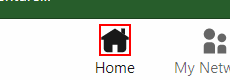
Task: Robotic Enterprise Framework
Workflow: Login to LinkedIn

Step 1: find in window '*Feed | LinkedIn' (chrome.exe)

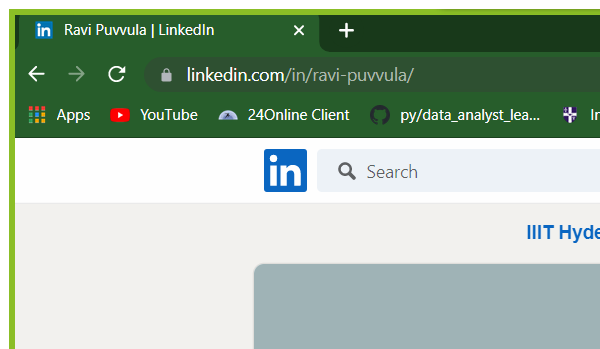
Step 2 [else]: Maximize Chrome in window '*Google Chrome' (chrome.exe)

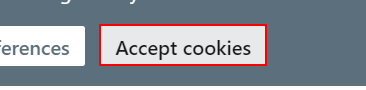
Step 3: click on the button 'Accept cookies'

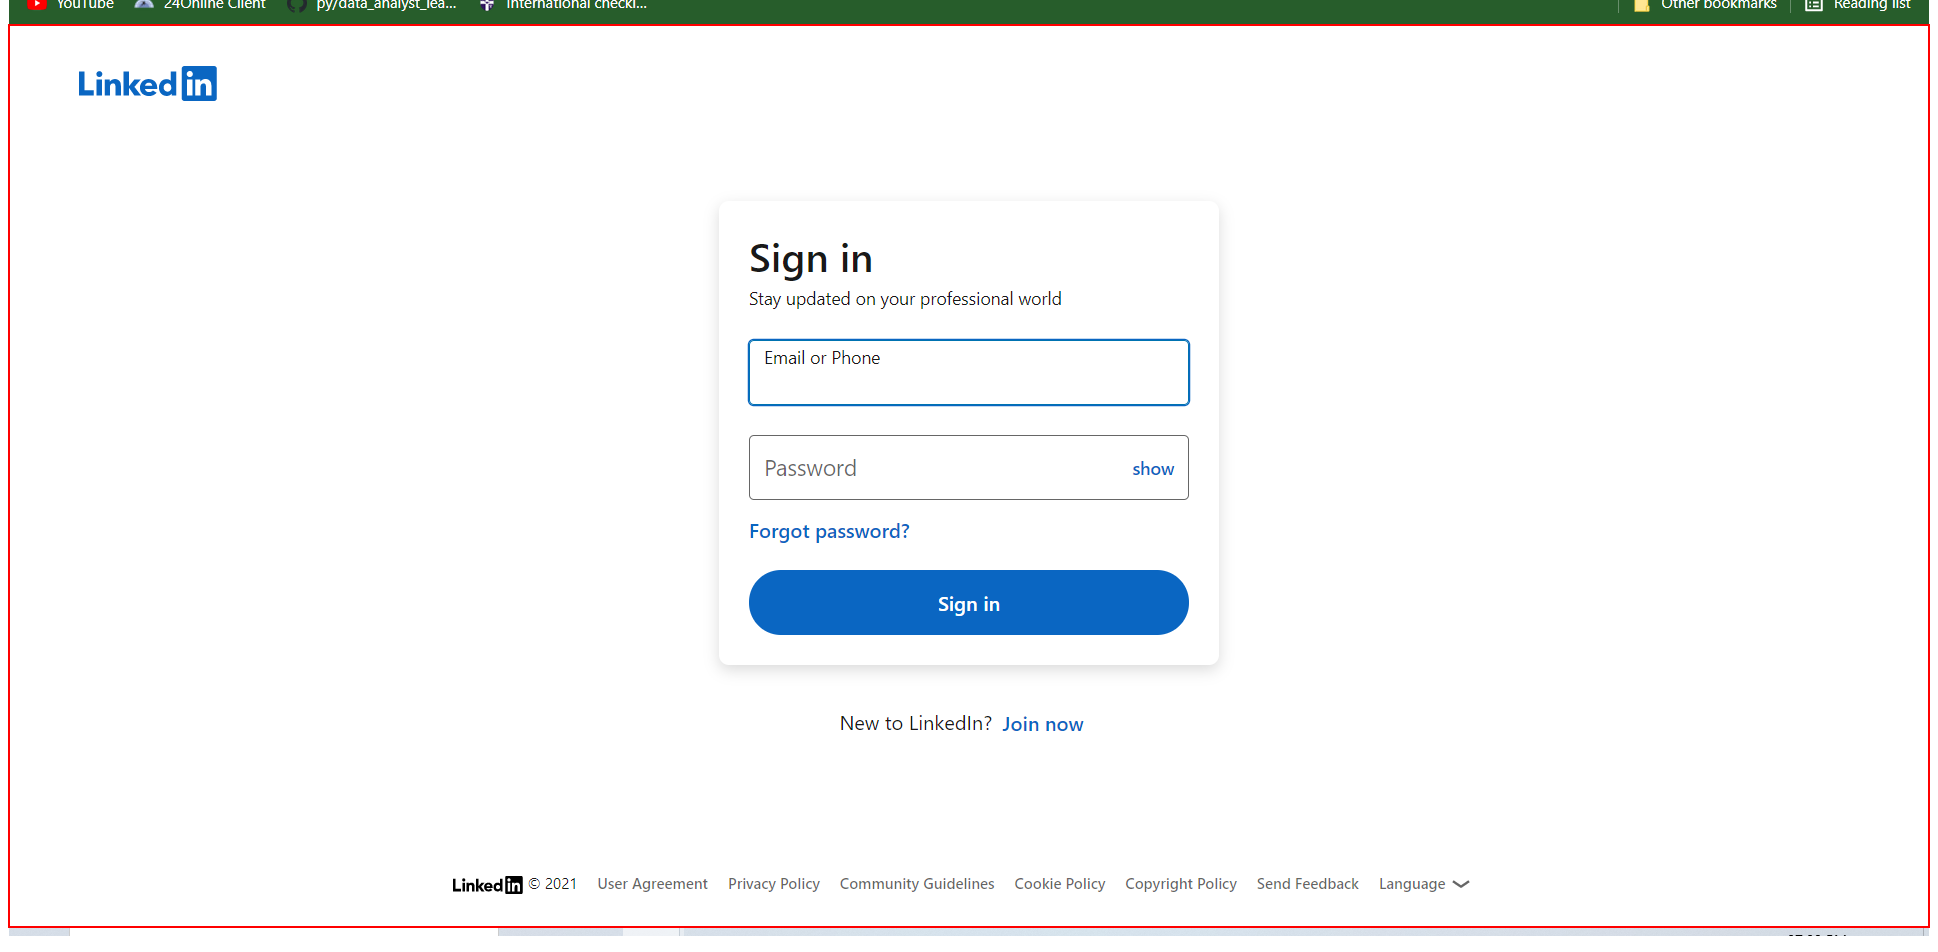
Step 4: Activate Application on the element in window 'LinkedIn Login, Sign in | LinkedIn' (chrome.exe)

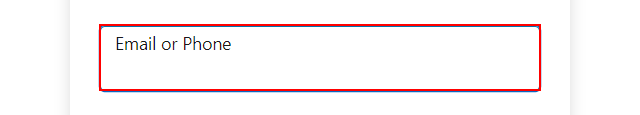
Step 5: type [Email] into the text box in window 'LinkedIn Login, Sign in | LinkedIn' (chrome.exe)

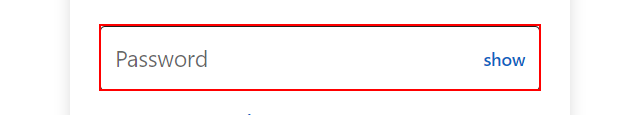
Step 6: type a value into the text box in window 'LinkedIn Login, Sign in | LinkedIn' (chrome.exe)

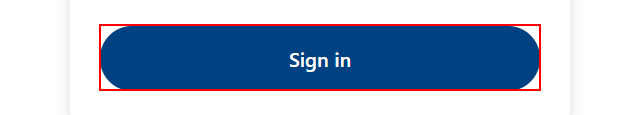
Step 7: click on the button in window 'LinkedIn Login, Sign in | LinkedIn' (chrome.exe)

Step 8 [else]: find in window '*Feed | LinkedIn' (chrome.exe) (same screen as step 1)